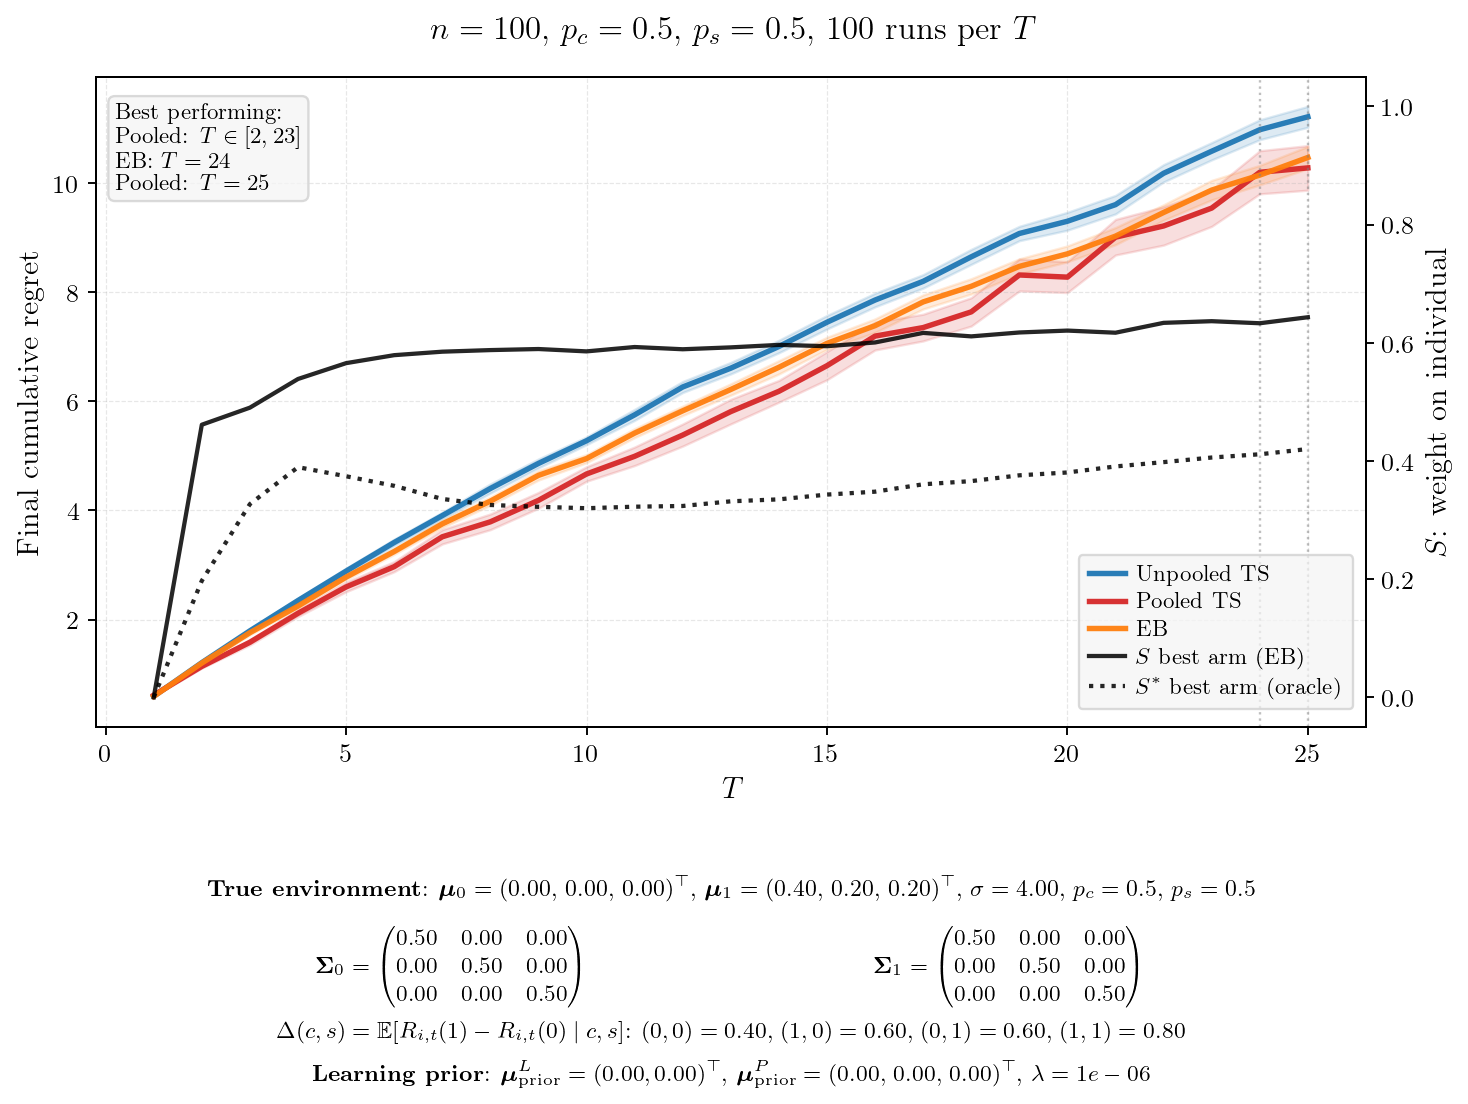

Values plotted in this chart, from the file beside it:
T, mean_unpooled, se_unpooled, mean_pooled, se_pooled, mean_eb, se_eb, mean_hier, se_hier, S_best, S_other, Sstar_best, Sstar_other, winner
1, 0.5944, 0.0090, 0.6140, 0.0094, 0.5916, 0.0088, 0.0000, 0.0000, 0.0000, 0.0000, 0.0000, 0.0000, EB
2, 1.21, 0.0140, 1.142, 0.0151, 1.203, 0.0137, 0.0000, 0.0000, 0.4613, 0.4402, 0.1973, 0.1876, Pooled
3, 1.794, 0.0198, 1.584, 0.0247, 1.76, 0.0197, 0.0000, 0.0000, 0.4902, 0.4963, 0.3270, 0.3288, Pooled
4, 2.349, 0.0224, 2.115, 0.0306, 2.248, 0.0227, 0.0000, 0.0000, 0.5387, 0.5325, 0.3895, 0.3830, Pooled
5, 2.888, 0.0270, 2.598, 0.0447, 2.779, 0.0248, 0.0000, 0.0000, 0.5655, 0.5664, 0.3741, 0.3806, Pooled
6, 3.413, 0.0307, 2.97, 0.0471, 3.248, 0.0264, 0.0000, 0.0000, 0.5790, 0.5831, 0.3579, 0.3711, Pooled
7, 3.906, 0.0313, 3.518, 0.0669, 3.755, 0.0347, 0.0000, 0.0000, 0.5849, 0.5893, 0.3357, 0.3610, Pooled
8, 4.403, 0.0435, 3.792, 0.0732, 4.171, 0.0382, 0.0000, 0.0000, 0.5876, 0.5852, 0.3255, 0.3473, Pooled
9, 4.863, 0.0419, 4.186, 0.0738, 4.644, 0.0437, 0.0000, 0.0000, 0.5894, 0.5885, 0.3224, 0.3393, Pooled
10, 5.279, 0.0363, 4.669, 0.0677, 4.951, 0.0380, 0.0000, 0.0000, 0.5854, 0.5870, 0.3200, 0.3361, Pooled
11, 5.754, 0.0515, 4.994, 0.0867, 5.419, 0.0421, 0.0000, 0.0000, 0.5928, 0.5863, 0.3226, 0.3353, Pooled
12, 6.264, 0.0516, 5.383, 0.1033, 5.828, 0.0439, 0.0000, 0.0000, 0.5890, 0.5832, 0.3238, 0.3332, Pooled
13, 6.61, 0.0539, 5.814, 0.1152, 6.219, 0.0533, 0.0000, 0.0000, 0.5922, 0.5858, 0.3317, 0.3395, Pooled
14, 7.007, 0.0586, 6.186, 0.1018, 6.626, 0.0623, 0.0000, 0.0000, 0.5964, 0.5927, 0.3350, 0.3410, Pooled
15, 7.452, 0.0635, 6.655, 0.1313, 7.064, 0.0572, 0.0000, 0.0000, 0.5942, 0.5839, 0.3431, 0.3410, Pooled
16, 7.859, 0.0637, 7.198, 0.1299, 7.389, 0.0632, 0.0000, 0.0000, 0.6005, 0.5896, 0.3480, 0.3452, Pooled
17, 8.201, 0.0630, 7.354, 0.1249, 7.824, 0.0658, 0.0000, 0.0000, 0.6167, 0.5971, 0.3605, 0.3523, Pooled
18, 8.651, 0.0702, 7.642, 0.1325, 8.11, 0.0714, 0.0000, 0.0000, 0.6108, 0.5923, 0.3659, 0.3526, Pooled
19, 9.079, 0.0672, 8.318, 0.1493, 8.476, 0.0707, 0.0000, 0.0000, 0.6174, 0.5925, 0.3757, 0.3567, Pooled
20, 9.303, 0.0836, 8.279, 0.1442, 8.706, 0.0742, 0.0000, 0.0000, 0.6206, 0.5955, 0.3805, 0.3608, Pooled
21, 9.608, 0.0865, 9.011, 0.1664, 9.031, 0.0802, 0.0000, 0.0000, 0.6170, 0.5952, 0.3907, 0.3657, Pooled
22, 10.18, 0.0807, 9.217, 0.1791, 9.464, 0.0723, 0.0000, 0.0000, 0.6337, 0.6070, 0.3980, 0.3716, Pooled
23, 10.59, 0.0807, 9.545, 0.1709, 9.875, 0.0911, 0.0000, 0.0000, 0.6365, 0.6071, 0.4058, 0.3749, Pooled
24, 10.98, 0.0930, 10.2, 0.2016, 10.15, 0.0913, 0.0000, 0.0000, 0.6330, 0.6022, 0.4113, 0.3739, EB
25, 11.22, 0.0976, 10.28, 0.2085, 10.47, 0.1040, 0.0000, 0.0000, 0.6432, 0.6044, 0.4202, 0.3828, Pooled
